3-way image classification set "Fruits" from GitHub (Tony-Jaime02/Banana_Convolution-Neural-Network); label vocabulary: fresh banana, rotten banana, unripe banana.

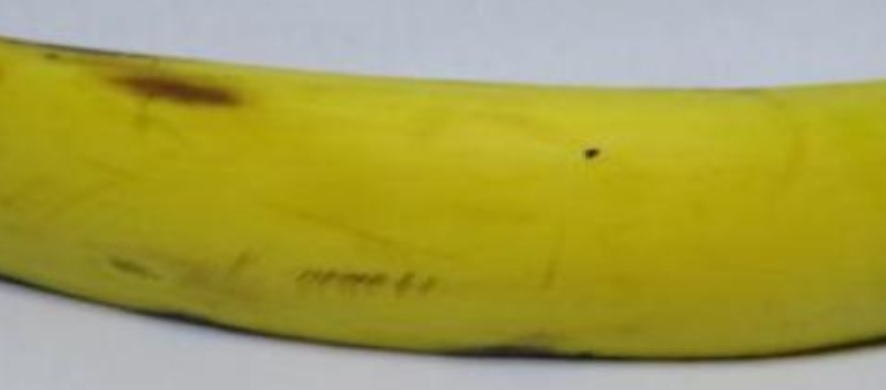
Label: fresh banana

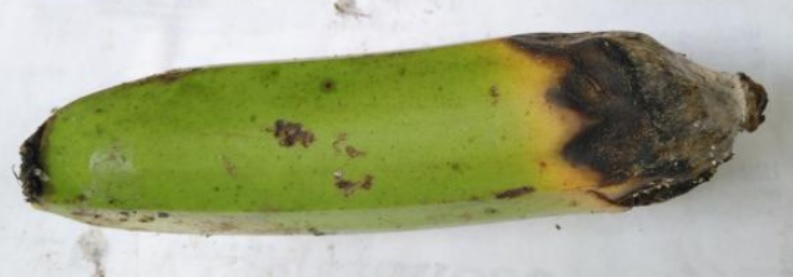
Label: rotten banana

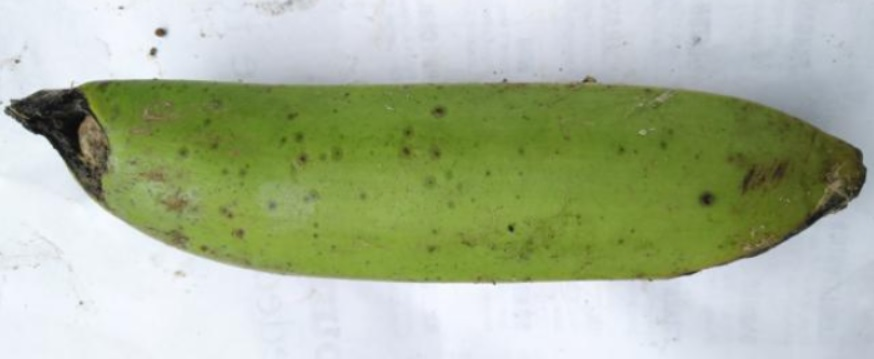
Label: unripe banana

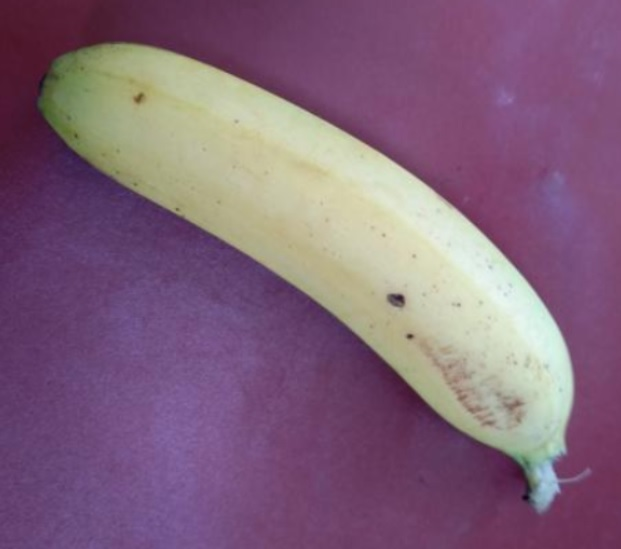
Label: fresh banana

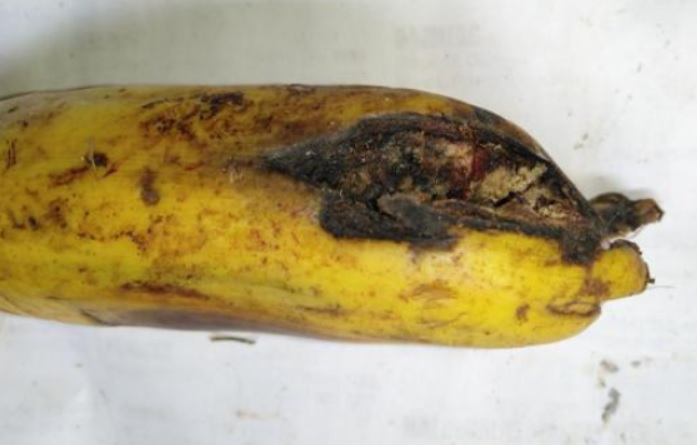
Label: rotten banana

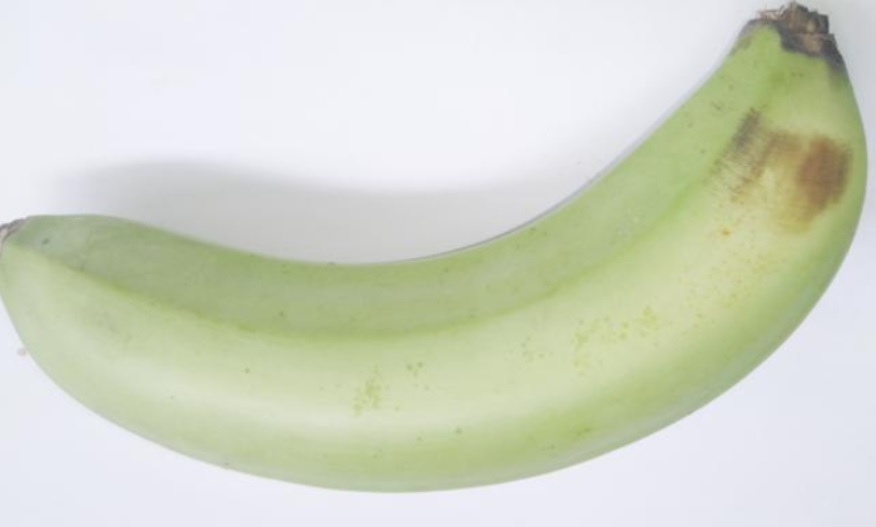
Label: unripe banana
